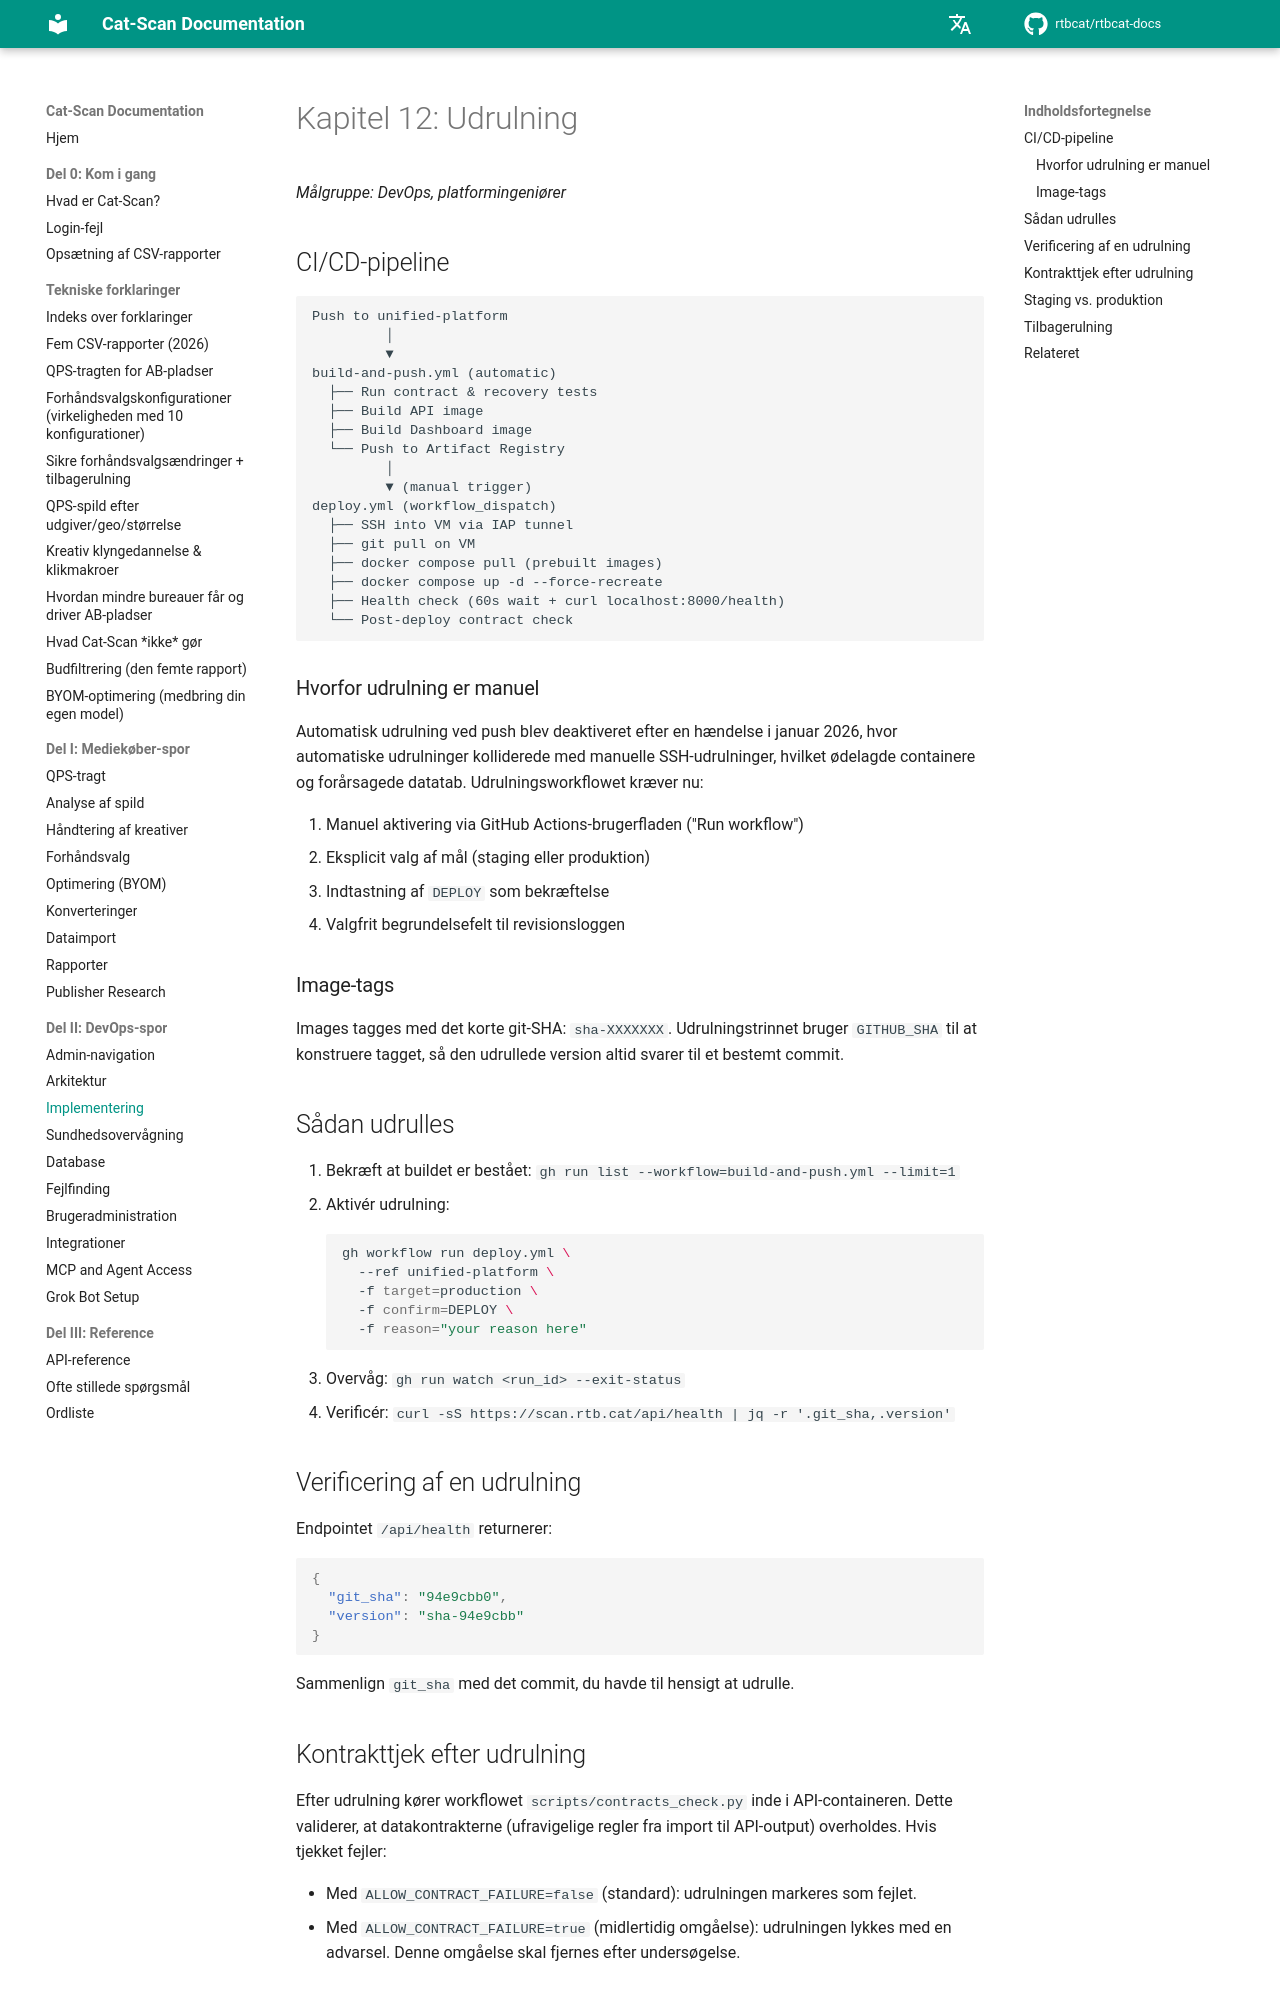

repository: rtbcat/rtbcat-docs · page: da/12-deployment/index.html · generator: mkdocs

# Kapitel 12: Udrulning

*Målgruppe: DevOps, platformingeniører*

## CI/CD-pipeline

```
Push to unified-platform
         │
         ▼
build-and-push.yml (automatic)
  ├── Run contract & recovery tests
  ├── Build API image
  ├── Build Dashboard image
  └── Push to Artifact Registry
         │
         ▼ (manual trigger)
deploy.yml (workflow_dispatch)
  ├── SSH into VM via IAP tunnel
  ├── git pull on VM
  ├── docker compose pull (prebuilt images)
  ├── docker compose up -d --force-recreate
  ├── Health check (60s wait + curl localhost:8000/health)
  └── Post-deploy contract check
```

### Hvorfor udrulning er manuel

Automatisk udrulning ved push blev deaktiveret efter en hændelse i januar 2026, hvor automatiske udrulninger kolliderede med manuelle SSH-udrulninger, hvilket ødelagde containere og forårsagede datatab. Udrulningsworkflowet kræver nu:

1. Manuel aktivering via GitHub Actions-brugerfladen ("Run workflow")
2. Eksplicit valg af mål (staging eller produktion)
3. Indtastning af `DEPLOY` som bekræftelse
4. Valgfrit begrundelsefelt til revisionsloggen

### Image-tags

Images tagges med det korte git-SHA: `sha-XXXXXXX`. Udrulningstrinnet bruger `GITHUB_SHA` til at konstruere tagget, så den udrullede version altid svarer til et bestemt commit.

## Sådan udrulles

1. Bekræft at buildet er bestået: `gh run list --workflow=build-and-push.yml --limit=1`
2. Aktivér udrulning:
   ```bash
   gh workflow run deploy.yml \
     --ref unified-platform \
     -f target=production \
     -f confirm=DEPLOY \
     -f reason="your reason here"
   ```
3. Overvåg: `gh run watch <run_id> --exit-status`
4. Verificér: `curl -sS https://scan.rtb.cat/api/health | jq -r '.git_sha,.version'`

## Verificering af en udrulning

Endpointet `/api/health` returnerer:

```json
{
  "git_sha": "94e9cbb0",
  "version": "sha-94e9cbb"
}
```

Sammenlign `git_sha` med det commit, du havde til hensigt at udrulle.
